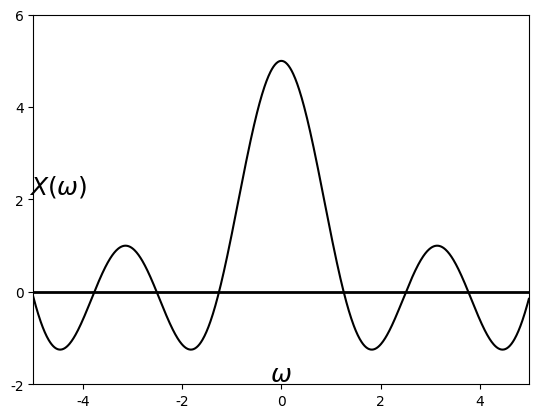

Write the Python code that produced this figure. (Note: this script raises an exception after producing the figure.)
#%matplotlib osx
%matplotlib inline

import matplotlib.pyplot as plt
import matplotlib.lines as ln
import numpy as np
plt.close()

plt.rcParams['font.family'] = 'Times New Roman'

step = 0.01

fig = plt.figure(dpi=300)
#fig = plt.figure()
fig.patch.set_alpha(0.)

N1 = 2
ax =fig.add_subplot(111)

Krange = 5

omega = np.arange(-Krange, Krange, step)
X = np.sin(omega*(N1+1/2))/np.sin(omega/2)
#X[0:2*Krange:N] = (2*N1+1)/N

plt.xlim([-Krange, Krange])
plt.ylim([-2, 6])
plt.axhline(0, color='k', linewidth=2)
ax.xaxis.set_label_coords(1.03, 0.06)
ax.yaxis.set_label_coords(0.05,1.02)
plt.xlabel('$\omega$', fontsize=18)
plt.ylabel('$X(\omega)$', fontsize=18, rotation=0)
#plt.xticks([0,1,2,3,4,5,6])
plt.yticks([-2, 0, 2, 4, 6])

plt.plot(omega,X,color='k')
#markerline, stemlines, baseline = plt.stem(k,c_k, color='k')
#plt.setp(markerline, 'markerfacecolor', 'k')
#plt.setp(stemlines, 'color', 'k')
#plt.setp(baseline, 'color', 'k')

plt.subplots_adjust(left=None, bottom=None, right=None, top=None, wspace=None, hspace=None)
plt.savefig('./figures/fig5.15.eps')
plt.show()


plt.close()




